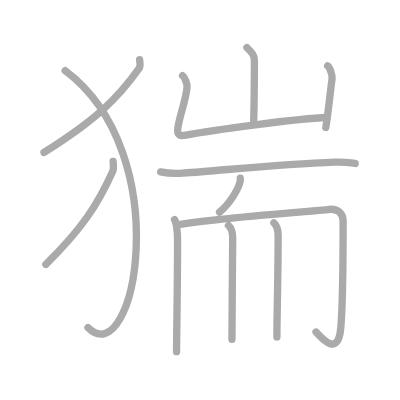
t = 0.00 s
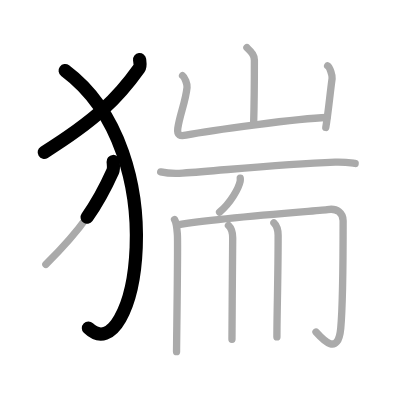
t = 2.50 s
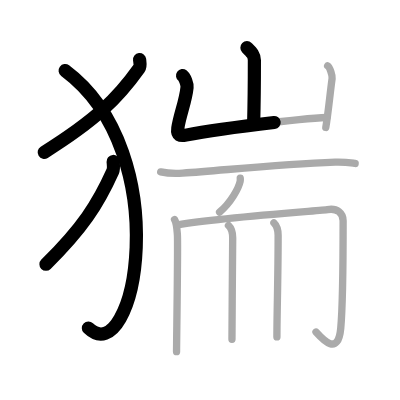
t = 4.75 s
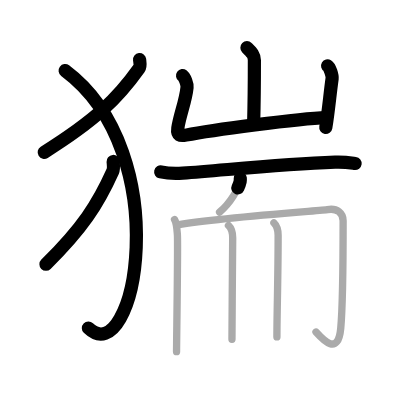
t = 7.25 s
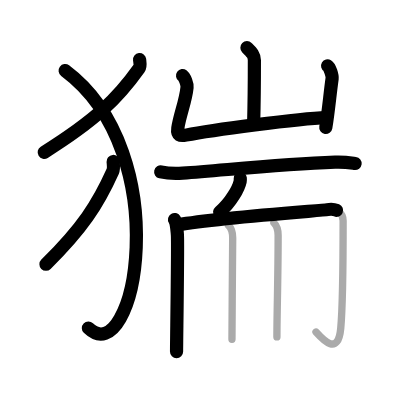
t = 9.50 s
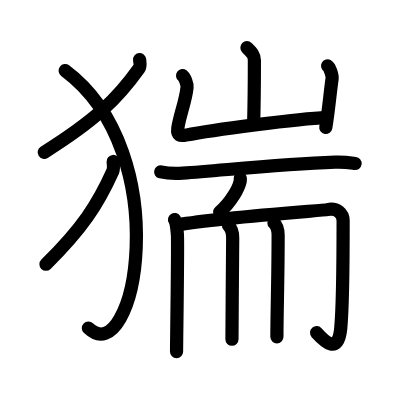
t = 12.00 s

The animated SVG that drew these frames (rendered in a browser with its animation timeline set to each time). Animation: 12 SMIL elements (animate=12); one cycle of 12.00 s.

<?xml version="1.0" standalone="no"?>
<!DOCTYPE svg PUBLIC "-//W3C//DTD SVG 1.1//EN"   "http://www.w3.org/Graphics/SVG/1.1/DTD/svg11.dtd">
<svg width="400px" height="400px"  version="1.1" xmlns="http://www.w3.org/2000/svg">
  <defs>
    <marker id="Triangle" viewBox="0 0 10 10" refX="0" refY="5" markerUnits="strokeWidth" markerWidth="3" style="stroke-opacity:0%;fill:#aaaaaa;" markerHeight="2" orient="auto">
      <path d="M 0 0 L 10 5 L 0 10 z" />
    </marker>
    
    <marker id="Arrow" viewBox="0 0 10 10" refX="5" refY="5" markerUnits="strokeWidth" markerWidth="1.8" style="stroke-opacity:0%;fill:#770000;" markerHeight="2" orient="auto">
      <path d="M 0 4 L 6 4 L 4 1 L 10 5 L 4 9 L 6 6 L 0 6 z" />
        <circle cx="5" cy="5" r="5" />
      </marker>
    
    <marker id="TriangleRed" viewBox="0 0 10 10" refX="0" refY="5" markerUnits="strokeWidth" markerWidth="3" style="stroke-opacity:0%;fill:#CC0000;" markerHeight="2" orient="auto">
      <path d="M 0 0 L 10 5 L 0 10 z" />
    </marker>
    
    <marker id="ArrowRed" viewBox="0 0 10 10" refX="5" refY="5" markerUnits="strokeWidth" markerWidth="1.8" style="stroke-opacity:0%;fill:#CC0000;" markerHeight="2" orient="auto">
      <path d="M 0 4 L 6 4 L 4 1 L 10 5 L 4 9 L 6 6 L 0 6 z" />
        <circle cx="5" cy="5" r="5" />
      </marker>
    
  </defs>
  
  <path style="fill:#ffffff; fill-opacity:100%; fill-rule:evenodd; stroke-width:0;" d="M 0 0 L 400px 0 L 400px 400px L 0 400px L 0 0" />

  <g transform="scale(3.6697247706422 3.6697247706422)">
<path style="fill:none; fill-opacity:0%; fill-rule:evenodd; stroke:#aaaaaa; stroke-opacity:100%; stroke-width: 1.5pt; stroke-linejoin:round; stroke-linecap:round;" d="M38.04 16.25c0.07 0.6 0.32 1.75-0.14 2.39c-5.83 8.21-11.75 14.02-25.9 22.9"></path>
<path style="fill:none; fill-opacity:0%; fill-rule:evenodd; stroke:#aaaaaa; stroke-opacity:100%; stroke-width: 1.5pt; stroke-linejoin:round; stroke-linecap:round;" d="M17.75 19.25c30.62 22.86 18.92 82.72 6.23 70.05"></path>
<path style="fill:none; fill-opacity:0%; fill-rule:evenodd; stroke:#aaaaaa; stroke-opacity:100%; stroke-width: 1.5pt; stroke-linejoin:round; stroke-linecap:round;" d="M30.83 44c0.05 0.66 0.22 1.94-0.1 2.65c-4.1 9.11-8.27 15.54-18.23 25.39"></path>
<path style="fill:none; fill-opacity:0%; fill-rule:evenodd; stroke:#aaaaaa; stroke-opacity:100%; stroke-width: 1.5pt; stroke-linejoin:round; stroke-linecap:round;" d="M67.29 13c1.35 1.35 2.03 2 2.03 3.43c0 6.07-0.08 12.75-0.2 17.28"></path>
<path style="fill:none; fill-opacity:0%; fill-rule:evenodd; stroke:#aaaaaa; stroke-opacity:100%; stroke-width: 1.5pt; stroke-linejoin:round; stroke-linecap:round;" d="M49.75 20.61c0.61 0.44 1.31 2.31 1.22 3.19c-0.4 3.93-1.97 7.43-2.52 11.16c-0.29 2 0.69 2.16 2.21 1.86c6.84-1.33 30.75-4.55 38.42-4.79"></path>
<path style="fill:none; fill-opacity:0%; fill-rule:evenodd; stroke:#aaaaaa; stroke-opacity:100%; stroke-width: 1.5pt; stroke-linejoin:round; stroke-linecap:round;" d="M89.28 17.96c0.62 0.36 1.32 2.71 1.22 3.43c-0.61 4.44-1.01 9.1-1.72 13.35"></path>
<path style="fill:none; fill-opacity:0%; fill-rule:evenodd; stroke:#aaaaaa; stroke-opacity:100%; stroke-width: 1.5pt; stroke-linejoin:round; stroke-linecap:round;" d="M43.79 46.84c1.56 0.35 4.43 0.46 5.99 0.35c12.71-0.93 26.46-2.43 41.53-2.99c2.6-0.1 4.17 0.17 5.47 0.34"></path>
<path style="fill:none; fill-opacity:0%; fill-rule:evenodd; stroke:#aaaaaa; stroke-opacity:100%; stroke-width: 1.5pt; stroke-linejoin:round; stroke-linecap:round;" d="M65.47 48.56c0.02 0.22 0.03 0.56-0.03 0.87c-0.39 1.84-2.59 5.89-5.61 8.36"></path>
<path style="fill:none; fill-opacity:0%; fill-rule:evenodd; stroke:#aaaaaa; stroke-opacity:100%; stroke-width: 1.5pt; stroke-linejoin:round; stroke-linecap:round;" d="M47.56 59.82c0.58 0.94 0.64 2.43 0.78 4.13c0.19 2.44-0.23 29.06-0.23 31.87"></path>
<path style="fill:none; fill-opacity:0%; fill-rule:evenodd; stroke:#aaaaaa; stroke-opacity:100%; stroke-width: 1.5pt; stroke-linejoin:round; stroke-linecap:round;" d="M48.41 61.25c11.59-2 39.73-3.92 40.83-4.13c2.62-0.51 4.26 1.02 4.26 3.05c0 6.84 0 22.34-0.65 29.29c-0.71 7.6-4.77 3.22-6.74 1.02"></path>
<path style="fill:none; fill-opacity:0%; fill-rule:evenodd; stroke:#aaaaaa; stroke-opacity:100%; stroke-width: 1.5pt; stroke-linejoin:round; stroke-linecap:round;" d="M62.26 61.43c0.65 0.62 1.15 1.35 1.15 3.4c0 10.48-0.2 18.17-0.2 27.63"></path>
<path style="fill:none; fill-opacity:0%; fill-rule:evenodd; stroke:#aaaaaa; stroke-opacity:100%; stroke-width: 1.5pt; stroke-linejoin:round; stroke-linecap:round;" d="M74.64 60.72c0.65 0.62 1.15 1.35 1.15 3.4c0 11.63-0.33 21.13-0.33 27.68"></path>

<path style="fill:none; fill-opacity:0%; fill-rule:evenodd; stroke:#000000; stroke-opacity:100%; stroke-width: 2.7pt; stroke-linejoin:round; stroke-linecap:round;" d="M38.04 16.25c0.07 0.6 0.32 1.75-0.14 2.39c-5.83 8.21-11.75 14.02-25.9 22.9" pathLength="100" stroke-dashoffset="100" stroke-dasharray="100 105"><animate id="dashAnim1" attributeName="stroke-dashoffset" from="100" to="0" dur="1s" calcMode="linear" fill="freeze"/></path>
<path style="fill:none; fill-opacity:0%; fill-rule:evenodd; stroke:#000000; stroke-opacity:100%; stroke-width: 2.7pt; stroke-linejoin:round; stroke-linecap:round;" d="M17.75 19.25c30.62 22.86 18.92 82.72 6.23 70.05" pathLength="100" stroke-dashoffset="100" stroke-dasharray="100 105"><animate id="dashAnim2" attributeName="stroke-dashoffset" from="100" to="0" dur="1s" calcMode="linear" begin="dashAnim1.end" fill="freeze"/></path>
<path style="fill:none; fill-opacity:0%; fill-rule:evenodd; stroke:#000000; stroke-opacity:100%; stroke-width: 2.7pt; stroke-linejoin:round; stroke-linecap:round;" d="M30.83 44c0.05 0.66 0.22 1.94-0.1 2.65c-4.1 9.11-8.27 15.54-18.23 25.39" pathLength="100" stroke-dashoffset="100" stroke-dasharray="100 105"><animate id="dashAnim3" attributeName="stroke-dashoffset" from="100" to="0" dur="1s" calcMode="linear" begin="dashAnim2.end" fill="freeze"/></path>
<path style="fill:none; fill-opacity:0%; fill-rule:evenodd; stroke:#000000; stroke-opacity:100%; stroke-width: 2.7pt; stroke-linejoin:round; stroke-linecap:round;" d="M67.29 13c1.35 1.35 2.03 2 2.03 3.43c0 6.07-0.08 12.75-0.2 17.28" pathLength="100" stroke-dashoffset="100" stroke-dasharray="100 105"><animate id="dashAnim4" attributeName="stroke-dashoffset" from="100" to="0" dur="1s" calcMode="linear" begin="dashAnim3.end" fill="freeze"/></path>
<path style="fill:none; fill-opacity:0%; fill-rule:evenodd; stroke:#000000; stroke-opacity:100%; stroke-width: 2.7pt; stroke-linejoin:round; stroke-linecap:round;" d="M49.75 20.61c0.61 0.44 1.31 2.31 1.22 3.19c-0.4 3.93-1.97 7.43-2.52 11.16c-0.29 2 0.69 2.16 2.21 1.86c6.84-1.33 30.75-4.55 38.42-4.79" pathLength="100" stroke-dashoffset="100" stroke-dasharray="100 105"><animate id="dashAnim5" attributeName="stroke-dashoffset" from="100" to="0" dur="1s" calcMode="linear" begin="dashAnim4.end" fill="freeze"/></path>
<path style="fill:none; fill-opacity:0%; fill-rule:evenodd; stroke:#000000; stroke-opacity:100%; stroke-width: 2.7pt; stroke-linejoin:round; stroke-linecap:round;" d="M89.28 17.96c0.62 0.36 1.32 2.71 1.22 3.43c-0.61 4.44-1.01 9.1-1.72 13.35" pathLength="100" stroke-dashoffset="100" stroke-dasharray="100 105"><animate id="dashAnim6" attributeName="stroke-dashoffset" from="100" to="0" dur="1s" calcMode="linear" begin="dashAnim5.end" fill="freeze"/></path>
<path style="fill:none; fill-opacity:0%; fill-rule:evenodd; stroke:#000000; stroke-opacity:100%; stroke-width: 2.7pt; stroke-linejoin:round; stroke-linecap:round;" d="M43.79 46.84c1.56 0.35 4.43 0.46 5.99 0.35c12.71-0.93 26.46-2.43 41.53-2.99c2.6-0.1 4.17 0.17 5.47 0.34" pathLength="100" stroke-dashoffset="100" stroke-dasharray="100 105"><animate id="dashAnim7" attributeName="stroke-dashoffset" from="100" to="0" dur="1s" calcMode="linear" begin="dashAnim6.end" fill="freeze"/></path>
<path style="fill:none; fill-opacity:0%; fill-rule:evenodd; stroke:#000000; stroke-opacity:100%; stroke-width: 2.7pt; stroke-linejoin:round; stroke-linecap:round;" d="M65.47 48.56c0.02 0.22 0.03 0.56-0.03 0.87c-0.39 1.84-2.59 5.89-5.61 8.36" pathLength="100" stroke-dashoffset="100" stroke-dasharray="100 105"><animate id="dashAnim8" attributeName="stroke-dashoffset" from="100" to="0" dur="1s" calcMode="linear" begin="dashAnim7.end" fill="freeze"/></path>
<path style="fill:none; fill-opacity:0%; fill-rule:evenodd; stroke:#000000; stroke-opacity:100%; stroke-width: 2.7pt; stroke-linejoin:round; stroke-linecap:round;" d="M47.56 59.82c0.58 0.94 0.64 2.43 0.78 4.13c0.19 2.44-0.23 29.06-0.23 31.87" pathLength="100" stroke-dashoffset="100" stroke-dasharray="100 105"><animate id="dashAnim9" attributeName="stroke-dashoffset" from="100" to="0" dur="1s" calcMode="linear" begin="dashAnim8.end" fill="freeze"/></path>
<path style="fill:none; fill-opacity:0%; fill-rule:evenodd; stroke:#000000; stroke-opacity:100%; stroke-width: 2.7pt; stroke-linejoin:round; stroke-linecap:round;" d="M48.41 61.25c11.59-2 39.73-3.92 40.83-4.13c2.62-0.51 4.26 1.02 4.26 3.05c0 6.84 0 22.34-0.65 29.29c-0.71 7.6-4.77 3.22-6.74 1.02" pathLength="100" stroke-dashoffset="100" stroke-dasharray="100 105"><animate id="dashAnim10" attributeName="stroke-dashoffset" from="100" to="0" dur="1s" calcMode="linear" begin="dashAnim9.end" fill="freeze"/></path>
<path style="fill:none; fill-opacity:0%; fill-rule:evenodd; stroke:#000000; stroke-opacity:100%; stroke-width: 2.7pt; stroke-linejoin:round; stroke-linecap:round;" d="M62.26 61.43c0.65 0.62 1.15 1.35 1.15 3.4c0 10.48-0.2 18.17-0.2 27.63" pathLength="100" stroke-dashoffset="100" stroke-dasharray="100 105"><animate id="dashAnim11" attributeName="stroke-dashoffset" from="100" to="0" dur="1s" calcMode="linear" begin="dashAnim10.end" fill="freeze"/></path>
<path style="fill:none; fill-opacity:0%; fill-rule:evenodd; stroke:#000000; stroke-opacity:100%; stroke-width: 2.7pt; stroke-linejoin:round; stroke-linecap:round;" d="M74.64 60.72c0.65 0.62 1.15 1.35 1.15 3.4c0 11.63-0.33 21.13-0.33 27.68" pathLength="100" stroke-dashoffset="100" stroke-dasharray="100 105"><animate id="dashAnim12" attributeName="stroke-dashoffset" from="100" to="0" dur="1s" calcMode="linear" begin="dashAnim11.end" fill="freeze"/></path>

</g>

</svg>  
          
